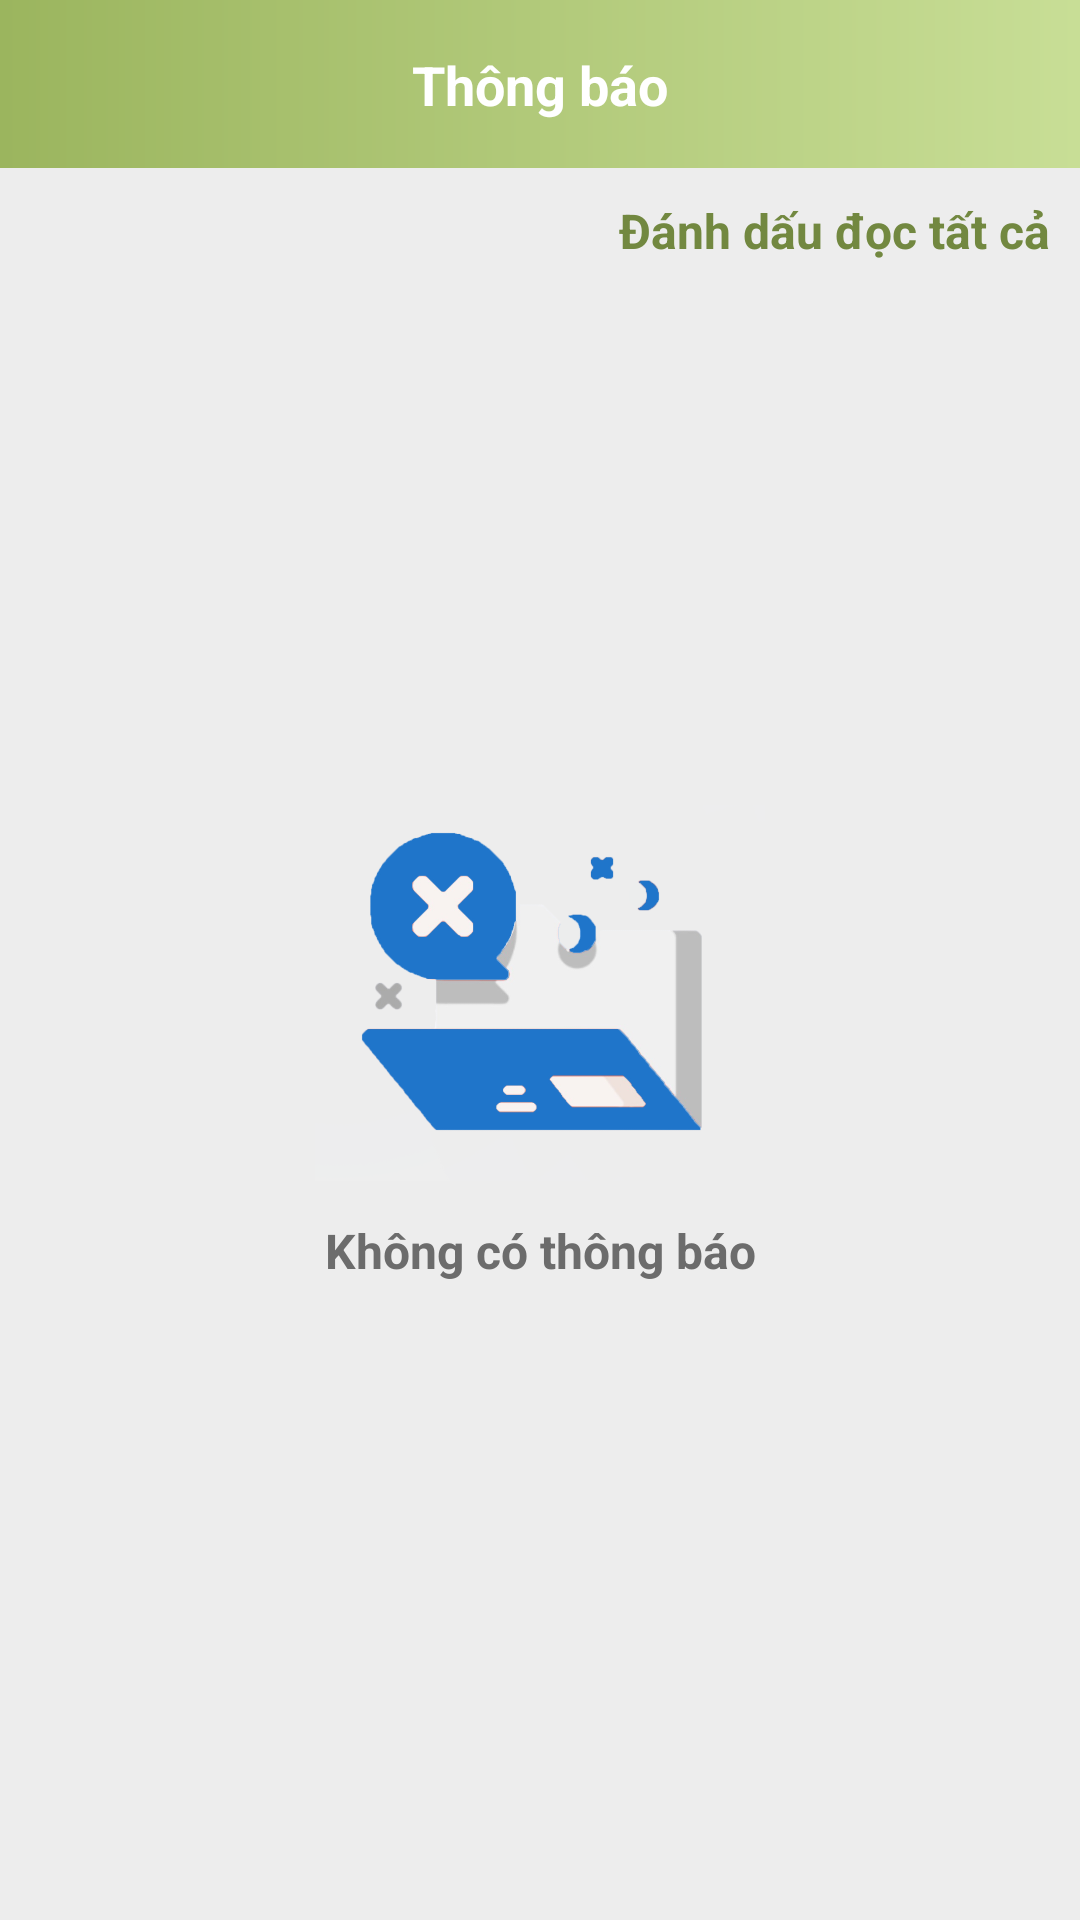

This screen was rendered from an Android layout file. Write that file and the resources it references.
<!-- AndroidManifest.xml: application theme Theme.ManagerStaff -->
<!-- res/layout/activity_notification.xml -->
<?xml version="1.0" encoding="utf-8"?>
<androidx.constraintlayout.widget.ConstraintLayout xmlns:android="http://schemas.android.com/apk/res/android"
    xmlns:app="http://schemas.android.com/apk/res-auto"
    xmlns:tools="http://schemas.android.com/tools"
    android:layout_width="match_parent"
    android:background="@color/gray2"
    android:layout_height="match_parent"
    tools:context=".activities.NotificationActivity">

    <androidx.constraintlayout.widget.ConstraintLayout
        android:id="@+id/layout_header"
        android:layout_width="match_parent"
        android:layout_height="56dp"
        android:background="@drawable/background_cus"
        app:layout_constraintEnd_toEndOf="parent"
        app:layout_constraintStart_toStartOf="parent"
        app:layout_constraintTop_toTopOf="parent">

        <androidx.appcompat.widget.AppCompatImageView
            android:id="@+id/img_back"
            android:layout_width="wrap_content"
            android:layout_height="wrap_content"
            android:layout_marginStart="20dp"
            android:foreground="@drawable/animation_click"
            android:src="@drawable/icon_back_left"
            app:layout_constraintBottom_toBottomOf="parent"
            app:layout_constraintStart_toStartOf="parent"
            app:layout_constraintTop_toTopOf="parent" />


        <androidx.appcompat.widget.AppCompatTextView
            android:id="@+id/txt_type_post"
            android:layout_width="wrap_content"
            android:layout_height="wrap_content"
            android:text="@string/notification"
            android:textColor="@color/white"
            android:textSize="18sp"
            android:textStyle="bold"
            app:layout_constraintBottom_toBottomOf="parent"
            app:layout_constraintEnd_toEndOf="parent"
            app:layout_constraintStart_toStartOf="parent"
            app:layout_constraintTop_toTopOf="parent" />

    </androidx.constraintlayout.widget.ConstraintLayout>

    <androidx.appcompat.widget.AppCompatImageView
        android:id="@+id/img_no_data"
        android:layout_width="150dp"
        android:layout_height="150dp"
        android:layout_centerHorizontal="true"
        android:layout_marginTop="200dp"
        android:src="@drawable/image_no_data"
        app:layout_constraintEnd_toEndOf="parent"
        app:layout_constraintStart_toStartOf="parent"
        app:layout_constraintTop_toBottomOf="@+id/layout_header" />


    <androidx.appcompat.widget.AppCompatTextView
        android:id="@+id/txt_no_data"
        android:layout_width="wrap_content"
        android:layout_height="wrap_content"
        android:layout_centerHorizontal="true"
        android:text="Không có thông báo"
        android:textColor="@color/gray"
        android:textSize="16sp"
        android:textStyle="bold"
        app:layout_constraintEnd_toEndOf="parent"
        app:layout_constraintStart_toStartOf="parent"
        app:layout_constraintTop_toBottomOf="@+id/img_no_data" />

    <androidx.appcompat.widget.AppCompatTextView
        android:id="@+id/txt_read_all"
        android:layout_width="wrap_content"
        android:layout_height="wrap_content"
        android:layout_centerHorizontal="true"
        android:layout_marginTop="10dp"
        android:layout_marginEnd="10dp"
        android:text="Đánh dấu đọc tất cả"
        android:textColor="@color/blue"
        android:foreground="@drawable/animation_click"
        android:textSize="16sp"
        android:textStyle="bold"
        app:layout_constraintEnd_toEndOf="parent"
        app:layout_constraintTop_toBottomOf="@+id/layout_header" />

    <androidx.recyclerview.widget.RecyclerView
        android:id="@+id/rcv_list_notification"
        android:layout_width="match_parent"
        android:layout_height="match_parent"
        android:layout_marginTop="96dp"
        app:layout_constraintBottom_toBottomOf="parent"
        app:layout_constraintEnd_toEndOf="parent"
        app:layout_constraintHorizontal_bias="0.0"
        app:layout_constraintStart_toStartOf="parent"
        app:layout_constraintTop_toBottomOf="@+id/txt_read_all"
        app:layout_constraintVertical_bias="0.526" />

    <ProgressBar
        android:id="@+id/pb_load_show_more"
        android:layout_width="wrap_content"
        android:layout_height="wrap_content"
        android:layout_gravity="center"
        android:theme="@style/white"
        android:visibility="gone"
        app:layout_constraintBottom_toBottomOf="parent"
        app:layout_constraintEnd_toEndOf="parent"
        app:layout_constraintStart_toStartOf="parent" />

</androidx.constraintlayout.widget.ConstraintLayout>
<!-- resources referenced by this layout -->
<resources>
  <color name="blue">#728840</color>
  <color name="gray">#6C6C6C</color>
  <color name="gray2">#EDEDED</color>
  <color name="white">#FFFFFFFF</color>
  <!-- drawable animation_click (drawable) -->
  <?xml version="1.0" encoding="UTF-8"?>
  <ripple android:color="?colorAccent" xmlns:android="http://schemas.android.com/apk/res/android">
      <item android:drawable="?colorAccent" android:id="@android:id/mask"> </item>
  </ripple>
  <!-- drawable background_cus (drawable) -->
  <?xml version="1.0" encoding="utf-8"?>
  <shape xmlns:android="http://schemas.android.com/apk/res/android" android:shape="rectangle">
      <gradient
          android:startColor="@color/blue_back_left"
          android:endColor="@color/blue_back_right"
          android:angle="0"/>
  </shape>
  <!-- drawable image_no_data: png bitmap (drawable, 129915 bytes) -->
  <string name="notification">Thông báo</string>
  <style name="white">
          <item name="colorAccent">@color/blue</item> 
      </style>
  <style name="Theme.ManagerStaff" parent="Base.Theme.ManagerStaff" />
  <color name="blue_back_left">#9BB55E</color>
  <color name="blue_back_right">#C8DE96</color>
  <style name="Base.Theme.ManagerStaff" parent="Theme.Material3.DayNight.NoActionBar">
          
          
      </style>
</resources>
